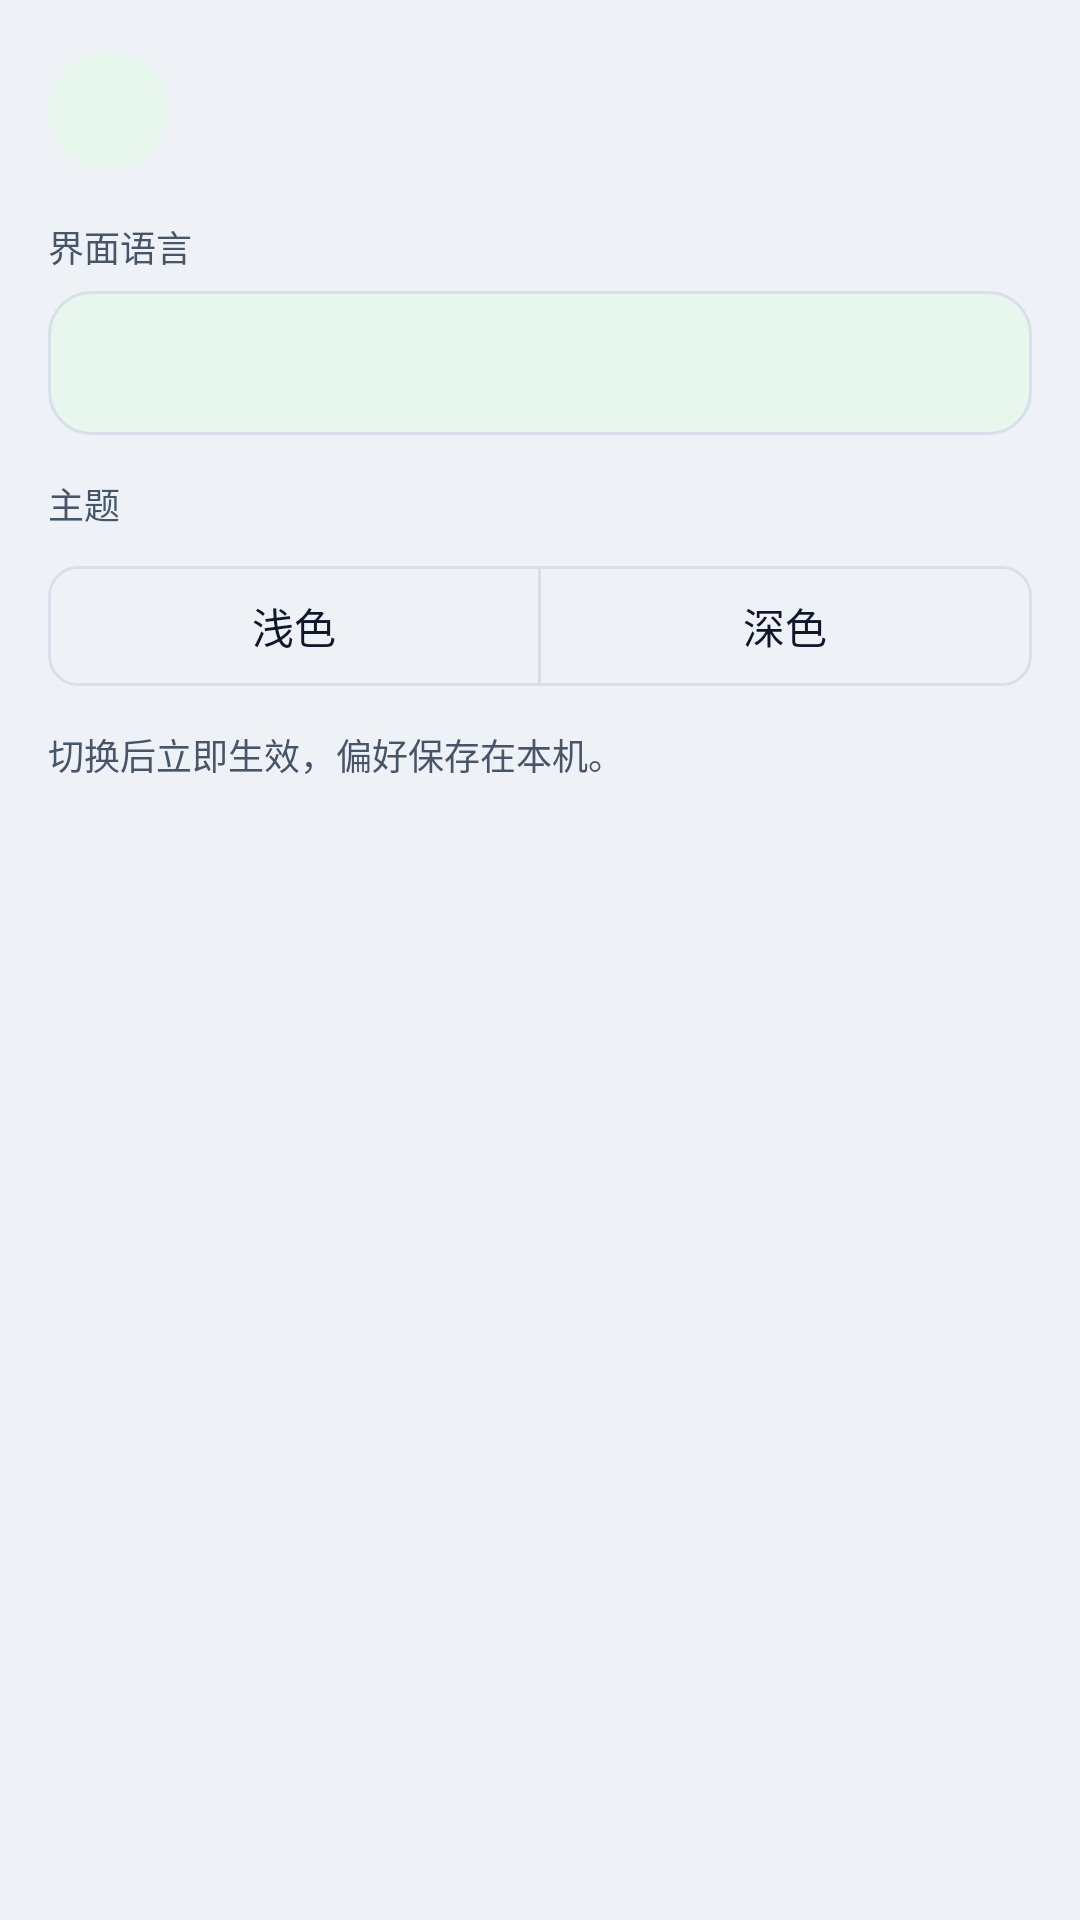

Produce the Android XML layout that renders to this screen, including the resource entries it uses.
<!-- AndroidManifest.xml: application theme Theme.CloudPhone -->
<!-- res/layout/settings_section_appearance.xml -->
<?xml version="1.0" encoding="utf-8"?>
<LinearLayout xmlns:android="http://schemas.android.com/apk/res/android"
    xmlns:app="http://schemas.android.com/apk/res-auto"
    android:layout_width="match_parent"
    android:layout_height="wrap_content"
    android:layout_marginTop="12dp"
    android:background="@drawable/bg_auth_card"
    android:orientation="vertical"
    android:padding="16dp">

    <include layout="@layout/include_settings_section_header" />

    <TextView
        android:layout_width="wrap_content"
        android:layout_height="wrap_content"
        android:layout_marginTop="4dp"
        android:text="@string/settings_language"
        android:textColor="@color/auth_text_secondary"
        android:textSize="12sp" />

    <Spinner
        android:id="@+id/spinnerLocale"
        android:layout_width="match_parent"
        android:layout_height="48dp"
        android:layout_marginTop="6dp"
        android:background="@drawable/bg_settings_stat_chip"
        android:paddingHorizontal="12dp" />

    <TextView
        android:layout_width="wrap_content"
        android:layout_height="wrap_content"
        android:layout_marginTop="14dp"
        android:text="@string/settings_theme"
        android:textColor="@color/auth_text_secondary"
        android:textSize="12sp" />

    <com.google.android.material.button.MaterialButtonToggleGroup
        android:id="@+id/toggleTheme"
        android:layout_width="match_parent"
        android:layout_height="wrap_content"
        android:layout_marginTop="8dp"
        app:selectionRequired="true"
        app:singleSelection="true">

        <com.google.android.material.button.MaterialButton
            android:id="@+id/buttonThemeLight"
            style="@style/Widget.Material3.Button.OutlinedButton"
            android:layout_width="0dp"
            android:layout_height="wrap_content"
            android:layout_weight="1"
            android:text="@string/settings_theme_light"
            app:cornerRadius="10dp" />

        <com.google.android.material.button.MaterialButton
            android:id="@+id/buttonThemeDark"
            style="@style/Widget.Material3.Button.OutlinedButton"
            android:layout_width="0dp"
            android:layout_height="wrap_content"
            android:layout_weight="1"
            android:text="@string/settings_theme_dark"
            app:cornerRadius="10dp" />
    </com.google.android.material.button.MaterialButtonToggleGroup>

    <TextView
        android:layout_width="match_parent"
        android:layout_height="wrap_content"
        android:layout_marginTop="10dp"
        android:lineSpacingExtra="2dp"
        android:text="@string/settings_language_hint"
        android:textColor="@color/auth_text_secondary"
        android:textSize="12sp" />
</LinearLayout>
<!-- res/layout/include_settings_section_header.xml (included above) -->
<?xml version="1.0" encoding="utf-8"?>
<LinearLayout xmlns:android="http://schemas.android.com/apk/res/android"
    android:layout_width="match_parent"
    android:layout_height="wrap_content"
    android:gravity="center_vertical"
    android:orientation="horizontal"
    android:paddingBottom="12dp">

    <FrameLayout
        android:layout_width="40dp"
        android:layout_height="40dp"
        android:background="@drawable/bg_settings_icon_circle">

        <ImageView
            android:id="@+id/imageSectionIcon"
            android:layout_width="22dp"
            android:layout_height="22dp"
            android:layout_gravity="center"
            android:contentDescription="@null"
            android:importantForAccessibility="no" />
    </FrameLayout>

    <LinearLayout
        android:layout_width="0dp"
        android:layout_height="wrap_content"
        android:layout_marginStart="12dp"
        android:layout_weight="1"
        android:orientation="vertical">

        <TextView
            android:id="@+id/textSectionTitle"
            android:layout_width="match_parent"
            android:layout_height="wrap_content"
            android:textColor="@color/auth_text_primary"
            android:textSize="16sp"
            android:textStyle="bold" />

        <TextView
            android:id="@+id/textSectionDesc"
            android:layout_width="match_parent"
            android:layout_height="wrap_content"
            android:layout_marginTop="2dp"
            android:textColor="@color/auth_text_secondary"
            android:textSize="13sp" />
    </LinearLayout>
</LinearLayout>
<!-- resources referenced by this layout -->
<resources>
  <color name="auth_text_primary">#0F172A</color>
  <color name="auth_text_secondary">#475569</color>
  <!-- drawable bg_settings_icon_circle (drawable) -->
  <?xml version="1.0" encoding="utf-8"?>
  <shape xmlns:android="http://schemas.android.com/apk/res/android"
      android:shape="oval">
      <solid android:color="@color/auth_accent_soft" />
      <size
          android:width="40dp"
          android:height="40dp" />
  </shape>
  <!-- drawable bg_settings_stat_chip (drawable) -->
  <?xml version="1.0" encoding="utf-8"?>
  <shape xmlns:android="http://schemas.android.com/apk/res/android"
      android:shape="rectangle">
      <solid android:color="@color/auth_accent_soft" />
      <corners android:radius="14dp" />
      <stroke
          android:width="1dp"
          android:color="@color/auth_line" />
  </shape>
  <string name="settings_language">界面语言</string>
  <string name="settings_language_hint">切换后立即生效，偏好保存在本机。</string>
  <string name="settings_theme">主题</string>
  <string name="settings_theme_dark">深色</string>
  <string name="settings_theme_light">浅色</string>
  <style name="Theme.CloudPhone" parent="Base.Theme.CloudPhone" />
  <color name="auth_accent_soft">#E8F7EE</color>
  <color name="auth_line">#D7E0EA</color>
  <style name="Base.Theme.CloudPhone" parent="Theme.Material3.DayNight.NoActionBar">
          <item name="colorPrimary">@color/auth_primary</item>
          <item name="colorOnPrimary">@color/auth_primary_text</item>
          <item name="colorPrimaryContainer">@color/auth_accent_soft</item>
          <item name="colorOnPrimaryContainer">@color/auth_primary_dark</item>
          <item name="colorSecondary">@color/auth_primary</item>
          <item name="colorOnSecondary">@color/auth_primary_text</item>
          <item name="colorSurface">@color/auth_surface</item>
          <item name="colorOnSurface">@color/auth_text_primary</item>
          <item name="colorOnSurfaceVariant">@color/auth_text_secondary</item>
          <item name="colorOutline">@color/auth_line</item>
          <item name="colorOutlineVariant">@color/auth_border</item>
          <item name="colorSurfaceContainer">@color/m3_surface_container</item>
          <item name="colorSurfaceContainerHigh">@color/m3_surface_container_high</item>
          <item name="android:colorBackground">@color/auth_background</item>
          <item name="android:statusBarColor">@color/auth_background</item>
          <item name="android:navigationBarColor">@color/m3_surface_container</item>
          <item name="android:windowLightStatusBar">true</item>
          <item name="android:windowLightNavigationBar">true</item>
          <item name="materialButtonStyle">@style/Widget.Material3.Button</item>
          <item name="textInputStyle">@style/Widget.Material3.TextInputLayout.OutlinedBox</item>
      </style>
  <color name="auth_primary">#16A34A</color>
  <color name="auth_primary_text">#052E16</color>
  <color name="auth_primary_dark">#15803D</color>
  <color name="auth_surface">#FFFFFF</color>
  <color name="auth_border">#D7E0EA</color>
  <color name="m3_surface_container">#FFFFFF</color>
  <color name="m3_surface_container_high">#F8FAFC</color>
  <color name="auth_background">#EEF2F7</color>
</resources>
